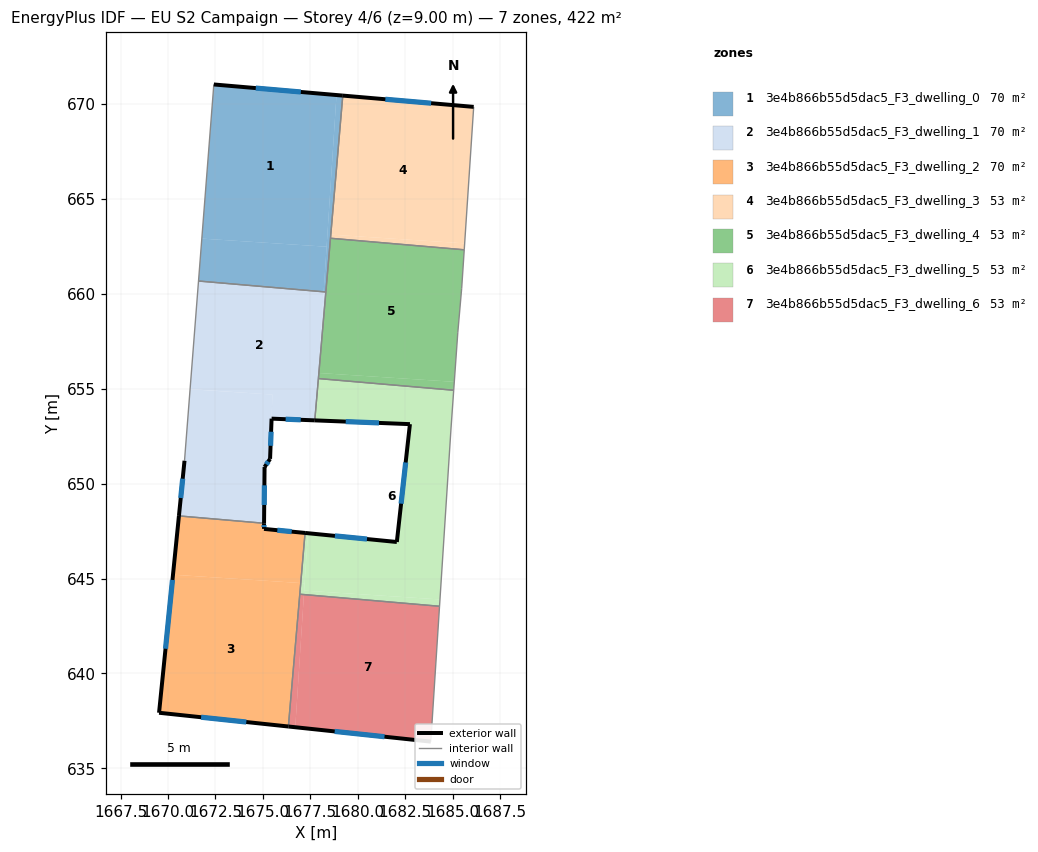
=== STOREY PLAN SPEC (per zone: floor XY polygon, exterior-wall plan segments, windows/doors) ===
zone 1: 3e4b866b55d5dac5_F3_dwelling_0  (70.4 m²)
  floor: (1678.88, 670.48) (1678.36, 662.48) (1671.78, 662.91) (1672.42, 671.03)
  floor: (1678.36, 662.48) (1678.20, 660.11) (1671.61, 660.68) (1671.78, 662.91)
  floor: (1679.21, 670.45) (1678.32, 660.10) (1678.20, 660.11) (1678.88, 670.48)
  exterior wall: (1679.21, 670.45) – (1672.42, 671.03)  [6.8 m]
    window: (1677.00, 670.64) – (1674.63, 670.84)  [2.5 m²]
  interior walls: 4
zone 2: 3e4b866b55d5dac5_F3_dwelling_1  (70.4 m²)
  floor: (1678.20, 660.11) (1677.84, 654.58) (1677.74, 653.33) (1675.46, 653.42) (1675.50, 654.69) (1671.17, 654.98) (1671.61, 660.68)
  floor: (1675.50, 654.69) (1675.46, 653.42) (1675.38, 651.30) (1675.09, 650.87) (1675.06, 647.91) (1670.58, 648.30) (1670.87, 651.20) (1671.17, 654.98)
  floor: (1678.32, 660.10) (1677.95, 655.83) (1677.93, 655.83) (1678.20, 660.11)
  floor: (1677.95, 655.83) (1677.84, 654.58) (1677.93, 655.83)
  exterior wall: (1675.46, 653.42) – (1677.74, 653.33)  [2.3 m]
    window: (1676.20, 653.39) – (1677.00, 653.36)  [0.8 m²]
  exterior wall: (1675.38, 651.30) – (1675.46, 653.42)  [2.1 m]
    window: (1675.41, 651.99) – (1675.43, 652.73)  [0.8 m²]
  exterior wall: (1675.09, 650.87) – (1675.38, 651.30)  [0.5 m]
    window: (1675.18, 651.01) – (1675.29, 651.16)  [0.2 m²]
  exterior wall: (1675.06, 647.91) – (1675.09, 650.87)  [3.0 m]
    window: (1675.07, 648.87) – (1675.08, 649.91)  [1.1 m²]
  exterior wall: (1670.87, 651.20) – (1670.58, 648.30)  [2.9 m]
    window: (1670.78, 650.26) – (1670.67, 649.24)  [1.1 m²]
  interior walls: 5
zone 3: 3e4b866b55d5dac5_F3_dwelling_2  (70.4 m²)
  floor: (1677.22, 647.40) (1677.00, 644.76) (1670.27, 645.20) (1670.58, 648.30) (1675.06, 647.91) (1675.06, 647.61)
  floor: (1677.00, 644.76) (1676.34, 637.20) (1669.53, 637.92) (1670.27, 645.20)
  exterior wall: (1670.58, 648.30) – (1669.53, 637.92)  [10.4 m]
    window: (1670.24, 644.92) – (1669.87, 641.30)  [3.8 m²]
  exterior wall: (1675.06, 647.61) – (1675.06, 647.91)  [0.3 m]
    window: (1675.06, 647.71) – (1675.06, 647.81)  [0.1 m²]
  exterior wall: (1677.22, 647.40) – (1675.06, 647.61)  [2.2 m]
    window: (1676.52, 647.47) – (1675.76, 647.54)  [0.8 m²]
  exterior wall: (1669.53, 637.92) – (1676.34, 637.20)  [6.9 m]
    window: (1671.75, 637.69) – (1674.13, 637.44)  [2.5 m²]
  interior walls: 3
zone 4: 3e4b866b55d5dac5_F3_dwelling_3  (52.8 m²)
  floor: (1686.11, 669.85) (1685.63, 662.66) (1678.58, 663.12) (1679.21, 670.45)
  floor: (1685.63, 662.66) (1685.61, 662.32) (1678.56, 662.93) (1678.58, 663.12)
  exterior wall: (1686.11, 669.85) – (1679.21, 670.45)  [6.9 m]
    window: (1683.87, 670.05) – (1681.46, 670.25)  [2.5 m²]
  interior walls: 3
zone 5: 3e4b866b55d5dac5_F3_dwelling_4  (52.8 m²)
  floor: (1685.61, 662.32) (1685.48, 660.29) (1685.27, 657.95) (1685.09, 655.36) (1677.95, 655.83) (1678.56, 662.93)
  floor: (1685.09, 655.36) (1685.06, 654.92) (1677.93, 655.54) (1677.95, 655.83)
  interior walls: 7
zone 6: 3e4b866b55d5dac5_F3_dwelling_5  (52.8 m²)
  floor: (1685.06, 654.92) (1684.92, 652.98) (1684.33, 643.90) (1677.18, 644.36) (1677.37, 647.39) (1682.06, 646.92) (1682.75, 653.13) (1677.76, 653.33) (1677.84, 654.57) (1677.93, 655.54)
  floor: (1677.84, 654.57) (1677.76, 653.33) (1677.74, 653.33)
  floor: (1677.37, 647.39) (1677.20, 644.75) (1677.00, 644.76) (1677.22, 647.40)
  floor: (1684.33, 643.90) (1684.31, 643.54) (1677.16, 644.15) (1677.18, 644.36)
  floor: (1677.20, 644.75) (1677.16, 644.15) (1676.95, 644.17) (1677.00, 644.76)
  exterior wall: (1677.74, 653.33) – (1682.75, 653.13)  [5.0 m]
    window: (1679.37, 653.27) – (1681.12, 653.20)  [1.8 m²]
  exterior wall: (1682.06, 646.92) – (1677.22, 647.40)  [4.9 m]
    window: (1680.49, 647.08) – (1678.80, 647.25)  [1.8 m²]
  exterior wall: (1682.75, 653.13) – (1682.06, 646.92)  [6.2 m]
    window: (1682.53, 651.11) – (1682.28, 648.94)  [2.3 m²]
  interior walls: 6
zone 7: 3e4b866b55d5dac5_F3_dwelling_6  (52.8 m²)
  floor: (1684.31, 643.54) (1683.85, 636.40) (1676.71, 637.16) (1677.16, 644.15)
  floor: (1677.16, 644.15) (1676.71, 637.16) (1676.34, 637.20) (1676.95, 644.17)
  exterior wall: (1676.34, 637.20) – (1683.85, 636.40)  [7.5 m]
    window: (1678.79, 636.94) – (1681.41, 636.66)  [2.8 m²]
  interior walls: 3

=== DERIVED (storey summary) ===
Building: EU S2 Campaign
Storey: 4 of 6  (floor level z = 9.00 m)
Storey gross floor area: 422.5 m²
Zones on this storey: 7
  - 3e4b866b55d5dac5_F3_dwelling_0: floor 70.4 m²; exterior wall 6.8 m (20.5 m²); 1 window(s) 2.5 m²; WWR 12.2%
  - 3e4b866b55d5dac5_F3_dwelling_1: floor 70.4 m²; exterior wall 10.8 m (32.4 m²); 5 window(s) 4.0 m²; WWR 12.2%
  - 3e4b866b55d5dac5_F3_dwelling_2: floor 70.4 m²; exterior wall 19.7 m (59.2 m²); 4 window(s) 7.2 m²; WWR 12.2%
  - 3e4b866b55d5dac5_F3_dwelling_3: floor 52.8 m²; exterior wall 6.9 m (20.8 m²); 1 window(s) 2.5 m²; WWR 12.2%
  - 3e4b866b55d5dac5_F3_dwelling_4: floor 52.8 m²
  - 3e4b866b55d5dac5_F3_dwelling_5: floor 52.8 m²; exterior wall 16.1 m (48.4 m²); 3 window(s) 5.9 m²; WWR 12.2%
  - 3e4b866b55d5dac5_F3_dwelling_6: floor 52.8 m²; exterior wall 7.5 m (22.6 m²); 1 window(s) 2.8 m²; WWR 12.2%
Zone adjacency (shared interzone walls):
  - 3e4b866b55d5dac5_F3_dwelling_0 ↔ 3e4b866b55d5dac5_F3_dwelling_1
  - 3e4b866b55d5dac5_F3_dwelling_0 ↔ 3e4b866b55d5dac5_F3_dwelling_3
  - 3e4b866b55d5dac5_F3_dwelling_0 ↔ 3e4b866b55d5dac5_F3_dwelling_4
  - 3e4b866b55d5dac5_F3_dwelling_1 ↔ 3e4b866b55d5dac5_F3_dwelling_2
  - 3e4b866b55d5dac5_F3_dwelling_1 ↔ 3e4b866b55d5dac5_F3_dwelling_4
  - 3e4b866b55d5dac5_F3_dwelling_1 ↔ 3e4b866b55d5dac5_F3_dwelling_5
  - 3e4b866b55d5dac5_F3_dwelling_2 ↔ 3e4b866b55d5dac5_F3_dwelling_5
  - 3e4b866b55d5dac5_F3_dwelling_2 ↔ 3e4b866b55d5dac5_F3_dwelling_6
  - 3e4b866b55d5dac5_F3_dwelling_3 ↔ 3e4b866b55d5dac5_F3_dwelling_4
  - 3e4b866b55d5dac5_F3_dwelling_4 ↔ 3e4b866b55d5dac5_F3_dwelling_5
  - 3e4b866b55d5dac5_F3_dwelling_5 ↔ 3e4b866b55d5dac5_F3_dwelling_6